The GitHub repository Murugeshwari1/nutritional_evaluation_in_regional_fruits_and_vegetables contains a labelled image folder "Fruits And Vegetables Classification" with 2 categories: preserved, unpreserved. Examples follow, each with its label.

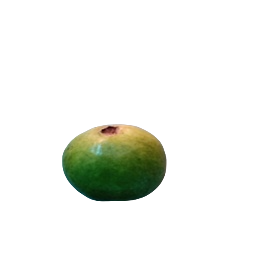
Label: preserved

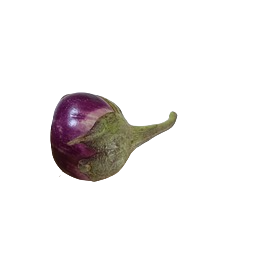
Label: unpreserved

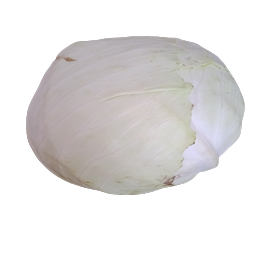
Label: preserved

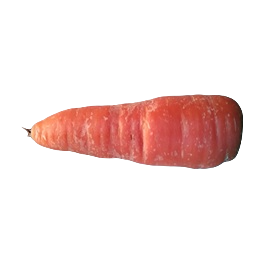
Label: preserved

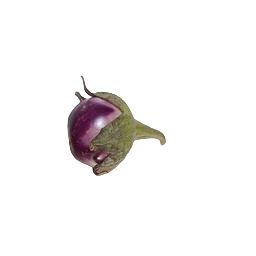
Label: unpreserved

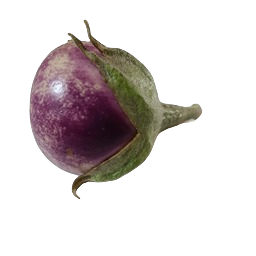
Label: unpreserved
